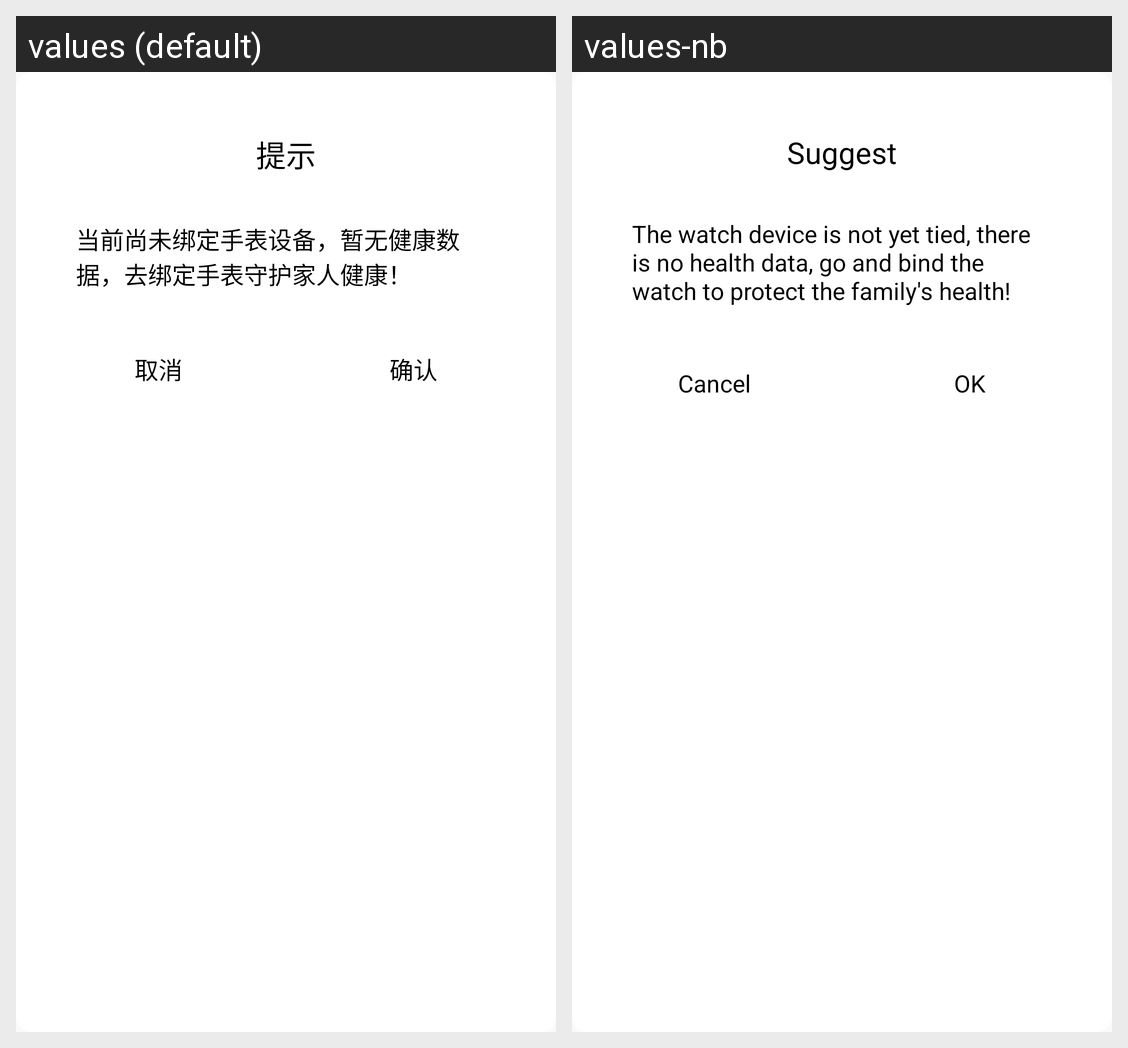

For this localized Android screen grid, give each drawn string resource with its value in every locale shown.
Android screen res/layout/alert_confirm_off_notification.xml rendered under 2 locales, left to right: values (default), values-nb. Device: Nexus 5 (rendered at 1080×1920; each locale shown at half size, 540×960, under a caption strip naming it); theme AppTheme.
Strings drawn on this screen, with the default value and each locale's value (text and hints the layout hard-codes, and strings that could not be matched under every locale, appear in the picture but are not listed):

str_alarm_suggest
  values: 提示
  values-nb: Suggest

str_no_bind_watch_alert
  values: 当前尚未绑定手表设备，暂无健康数据，去绑定手表守护家人健康！
  values-nb: The watch device is not yet tied, there is no health data, go and bind the watch to protect the family's health!

str_cancel
  values: 取消
  values-nb: Cancel

str_ok
  values: 确认
  values-nb: OK
